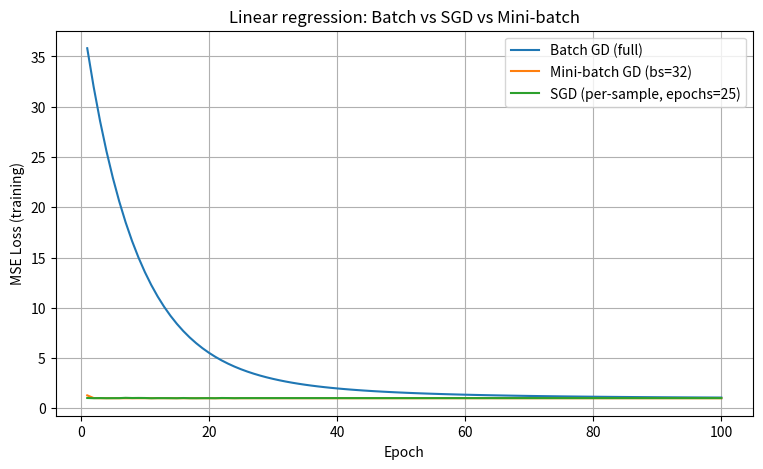

Python code for this plot:
# minibatch_fixed.py
import numpy as np
import matplotlib.pyplot as plt
import time

def set_seed(seed=0):
    np.random.seed(seed)

def generate_linear_data(n_samples=20000, noise_std=1.0):
    X = np.random.uniform(-3, 3, size=(n_samples, 1))
    true_w, true_b = 3.0, 2.0
    noise = np.random.normal(0, noise_std, size=(n_samples, 1))
    y = true_w * X + true_b + noise
    return X, y, true_w, true_b

def mse_loss(y_true, y_pred):
    return float(np.mean((y_true - y_pred) ** 2))

def predict_linear(X, w, b):
    return X.dot(w) + b

def batch_gd(X, y, lr=0.01, epochs=100):
    n = X.shape[0]
    w = np.random.randn(1,1) * 0.1
    b = 0.0
    losses = []
    for epoch in range(epochs):
        y_pred = predict_linear(X, w, b)
        losses.append(mse_loss(y, y_pred))
        # gradients (averaged over whole dataset)
        dw = (2.0 / n) * X.T.dot(y_pred - y)           # shape (1,1)
        db = float((2.0 / n) * np.sum(y_pred - y))    # scalar Python float
        # updates
        w -= lr * dw
        b -= lr * db
    return w, b, losses

def sgd(X, y, lr=0.005, epochs=30):
    n = X.shape[0]
    w = np.random.randn(1,1) * 0.1
    b = 0.0
    losses = []
    for epoch in range(epochs):
        perm = np.random.permutation(n)
        for i in perm:
            xi = X[i:i+1]   # shape (1,1)
            yi = y[i:i+1]
            y_pred = predict_linear(xi, w, b)
            # per-sample gradient (batch size = 1)
            dw = 2.0 * xi.T.dot(y_pred - yi)    # (1,1)
            db = float(2.0 * np.sum(y_pred - yi))
            w -= lr * dw
            b -= lr * db
        # measure full-training loss at end of epoch
        losses.append(mse_loss(y, predict_linear(X, w, b)))
    return w, b, losses

def minibatch_gd(X, y, lr=0.01, epochs=100, batch_size=32):
    n = X.shape[0]
    w = np.random.randn(1,1) * 0.1
    b = 0.0
    losses = []
    for epoch in range(epochs):
        perm = np.random.permutation(n)
        for i in range(0, n, batch_size):
            idx = perm[i:i+batch_size]
            xb, yb = X[idx], y[idx]
            y_pred = predict_linear(xb, w, b)
            dw = (2.0 / xb.shape[0]) * xb.T.dot(y_pred - yb)
            db = float((2.0 / xb.shape[0]) * np.sum(y_pred - yb))
            w -= lr * dw
            b -= lr * db
        losses.append(mse_loss(y, predict_linear(X, w, b)))
    return w, b, losses

def main():
    set_seed(1)
    X, y, true_w, true_b = generate_linear_data(n_samples=2000, noise_std=1.0)

    epochs = 100

    # batch GD
    t0 = time.perf_counter()
    w_batch, b_batch, losses_batch = batch_gd(X, y, lr=0.01, epochs=epochs)
    t_batch = time.perf_counter() - t0

    # SGD: fewer epochs is common for per-sample updates; make it explicit
    sgd_epochs = epochs // 4
    t0 = time.perf_counter()
    w_sgd, b_sgd, losses_sgd = sgd(X, y, lr=0.005, epochs=sgd_epochs)
    t_sgd = time.perf_counter() - t0

    # mini-batch GD
    t0 = time.perf_counter()
    w_mini, b_mini, losses_mini = minibatch_gd(X, y, lr=0.01, epochs=epochs, batch_size=32)
    t_mini = time.perf_counter() - t0

    print(f"Timing: batch_gd took {t_batch:.3f} s")
    print(f"Timing: SGD took {t_sgd:.3f} s (epochs={sgd_epochs})")
    print(f"Timing: Mini-batch took {t_mini:.3f} s")

    # quick checks before plotting
    print("len(losses_batch) =", len(losses_batch))
    print("len(losses_mini)  =", len(losses_mini))
    print("len(losses_sgd)   =", len(losses_sgd))

    print(f"\nTrue params: w={true_w}, b={true_b}\n")
    print("Batch GD:   w={:.4f}, b={:.4f}, final loss={:.6f}".format(float(w_batch.squeeze()), float(b_batch), losses_batch[-1]))
    print("SGD:        w={:.4f}, b={:.4f}, final loss={:.6f}".format(float(w_sgd.squeeze()), float(b_sgd), losses_sgd[-1]))
    print("Mini-batch: w={:.4f}, b={:.4f}, final loss={:.6f}".format(float(w_mini.squeeze()), float(b_mini), losses_mini[-1]))

    # ensure lengths match (pad SGD if needed so we can plot on same x-axis)
    if len(losses_sgd) < epochs:
        losses_sgd += [losses_sgd[-1]] * (epochs - len(losses_sgd))

    plt.figure(figsize=(9,5))
    plt.plot(range(1, epochs+1), losses_batch, label='Batch GD (full)')
    plt.plot(range(1, epochs+1), losses_mini, label='Mini-batch GD (bs=32)')
    plt.plot(range(1, epochs+1), losses_sgd, label=f'SGD (per-sample, epochs={sgd_epochs})')
    plt.xlabel("Epoch")
    plt.ylabel("MSE Loss (training)")
    plt.title("Linear regression: Batch vs SGD vs Mini-batch")
    plt.legend()
    plt.grid(True)
    plt.show()

if __name__ == "__main__":
    main()
